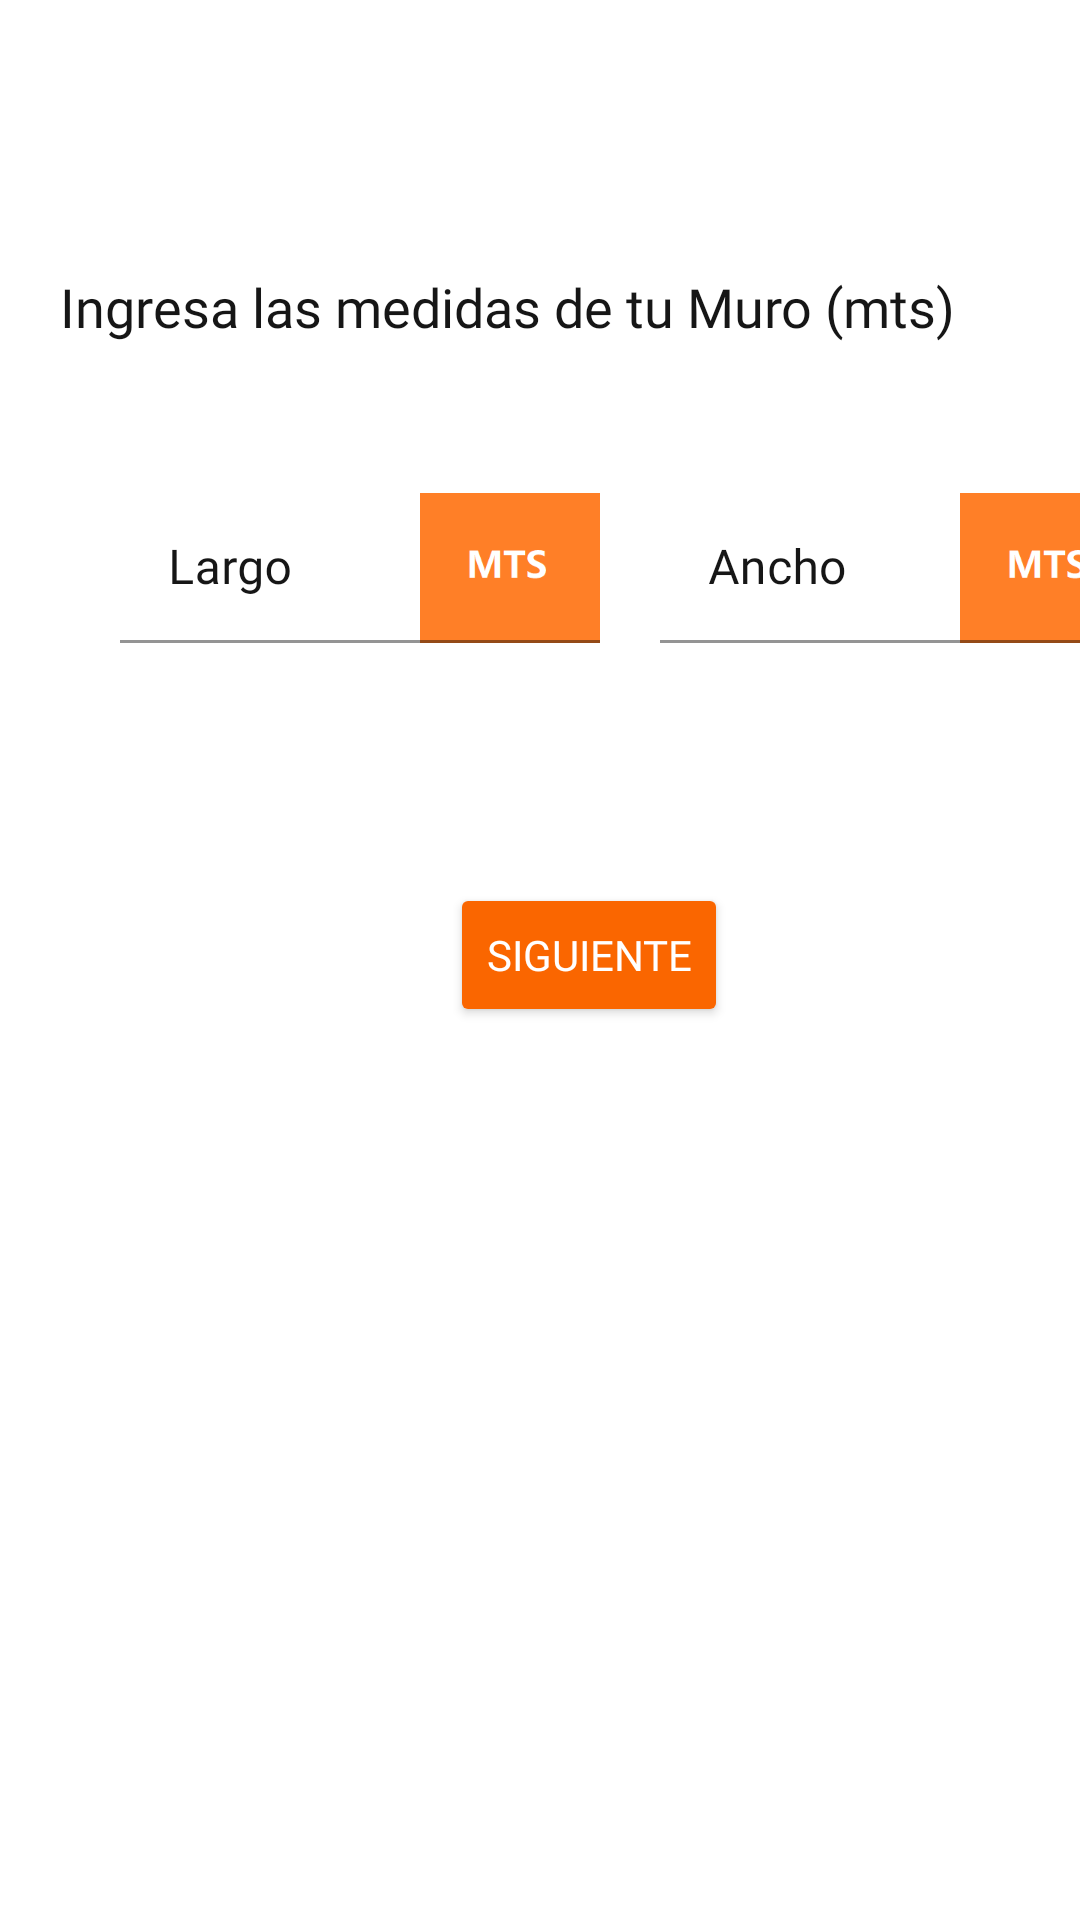

Here is an Android app screen rendered from its layout file. Give the layout XML and the strings, colors and styles it references.
<!-- AndroidManifest.xml: application theme Theme.AppCubicados -->
<!-- res/layout/fragment_cubic_calculo_rev_nw.xml -->
<?xml version="1.0" encoding="utf-8"?>
<LinearLayout xmlns:android="http://schemas.android.com/apk/res/android"
    android:layout_width="match_parent"
    xmlns:app="http://schemas.android.com/apk/res-auto"
    xmlns:tools="http://schemas.android.com/tools"
    android:orientation="vertical"
    android:id="@+id/fragment_cubic_4"
    android:layout_height="match_parent"
    tools:context=".Fragments.Cubicacion.Fragment_cubic_calculo_rev_nw">
    <TextView
        android:id="@+id/text1"
        android:layout_width="wrap_content"
        android:text="Ingresa las medidas de tu Muro (mts)"
        android:textColor="@color/negroEX"
        android:textSize="18sp"
        android:layout_marginTop="90dp"
        android:layout_marginStart="20dp"
        android:fontFamily="@font/gotham"
        android:layout_height="wrap_content"
        android:layout_marginLeft="40dp" />
    <LinearLayout
        android:layout_width="wrap_content"
        android:orientation="horizontal"
        android:layout_marginTop="50dp"
        android:layout_marginStart="20dp"
        android:layout_height="wrap_content"
        android:layout_marginLeft="20dp">
        
        <com.google.android.material.textfield.TextInputLayout
            android:id="@+id/textInputLayout1"
            android:layout_width="160dp"
            android:layout_height="wrap_content"
            android:layout_marginStart="20dp"
            android:layout_marginEnd="20dp"
            android:fontFamily="@font/gotham"
            android:textColor="@color/negroEX"
            android:textColorHint="@color/negroEX"
            app:layout_constraintBottom_toTopOf="@+id/textInputLayout"
            app:layout_constraintTop_toTopOf="parent">

            <com.google.android.material.textfield.TextInputEditText
                android:id="@+id/txtLargoMuroNW"
                android:drawableEnd="@mipmap/icon_mts"
                android:layout_width="180dp"
                android:layout_height="50dp"
                android:background="@color/white"
                android:fontFamily="@font/gotham"
                android:inputType="numberDecimal"
                android:hint="Largo"
                android:textColor="@color/negroEX"
                android:drawableRight="@mipmap/icon_mts" />
        </com.google.android.material.textfield.TextInputLayout>
        
        <com.google.android.material.textfield.TextInputLayout
            android:id="@+id/textInputLayout2"
            android:layout_width="160dp"
            android:layout_height="wrap_content"
            android:fontFamily="@font/gotham"
            android:textColor="@color/negroEX"
            android:textColorHint="@color/negroEX"
            app:layout_constraintBottom_toTopOf="@+id/textInputLayout"
            app:layout_constraintTop_toTopOf="parent">

            <com.google.android.material.textfield.TextInputEditText
                android:id="@+id/txtAnchoMuroNW"
                android:layout_width="180dp"
                android:drawableEnd="@mipmap/icon_mts"
                android:layout_height="50dp"
                android:background="@color/white"
                android:inputType="numberDecimal"
                android:fontFamily="@font/gotham"
                android:hint="Ancho"
                android:textColor="@color/negroEX"
                android:drawableRight="@mipmap/icon_mts" />
        </com.google.android.material.textfield.TextInputLayout>

    </LinearLayout>


    <Button
        android:id="@+id/btnSiguienteCubicRevNW"
        android:backgroundTint="@color/orange"
        android:textColor="@color/white"
        android:fontFamily="@font/gotham"
        android:layout_marginTop="80dp"
        android:layout_marginStart="150dp"
        android:layout_width="wrap_content"
        android:layout_height="wrap_content"
        android:text="Siguiente"
        android:layout_marginLeft="120dp" />
</LinearLayout>
<!-- resources referenced by this layout -->
<resources>
  <color name="negroEX">#161616</color>
  <color name="orange">#fa6600</color>
  <color name="white">#FFFFFF</color>
  <!-- mipmap icon_mts: png bitmap (mipmap-xxxhdpi, 2258 bytes) -->
  <style name="Theme.AppCubicados" parent="Theme.MaterialComponents.DayNight.DarkActionBar">
          
          <item name="colorPrimary">@color/orange</item>
          <item name="colorPrimaryVariant">@color/negroEX</item>
          <item name="colorOnPrimary">@color/white</item>
          
          <item name="colorSecondary">@color/teal_200</item>
          <item name="colorSecondaryVariant">@color/teal_700</item>
          <item name="colorOnSecondary">@color/black</item>
          
          <item name="android:statusBarColor" tools:targetApi="l">?attr/colorPrimaryVariant</item>
          
          <item name="windowActionBar">false</item>
          <item name="windowNoTitle">true</item>
          <item name="windowActionBarOverlay">true</item>
      </style>
  <color name="teal_200">#000000</color>
  <color name="teal_700">#FF018786</color>
  <color name="black">#FF000000</color>
</resources>
